3-way image classification set "forest_dataset" from GitHub (coderheck/demolan1); label vocabulary: dense forest, medium density forest, sparse forest.

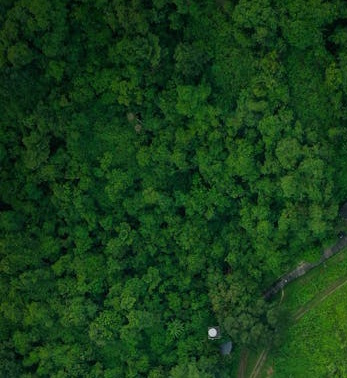
Label: dense forest

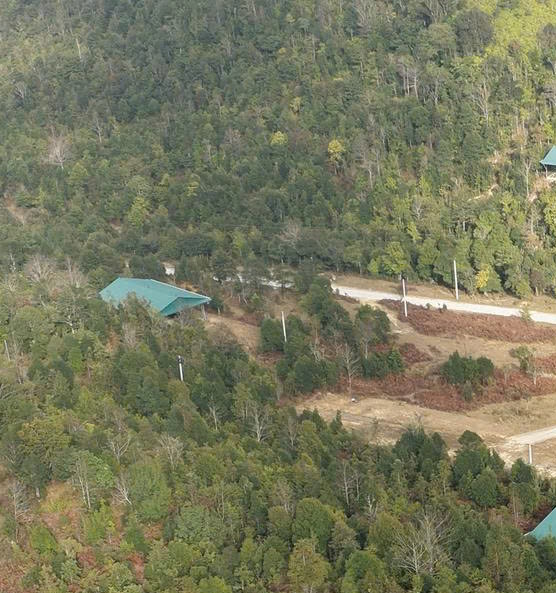
Label: medium density forest

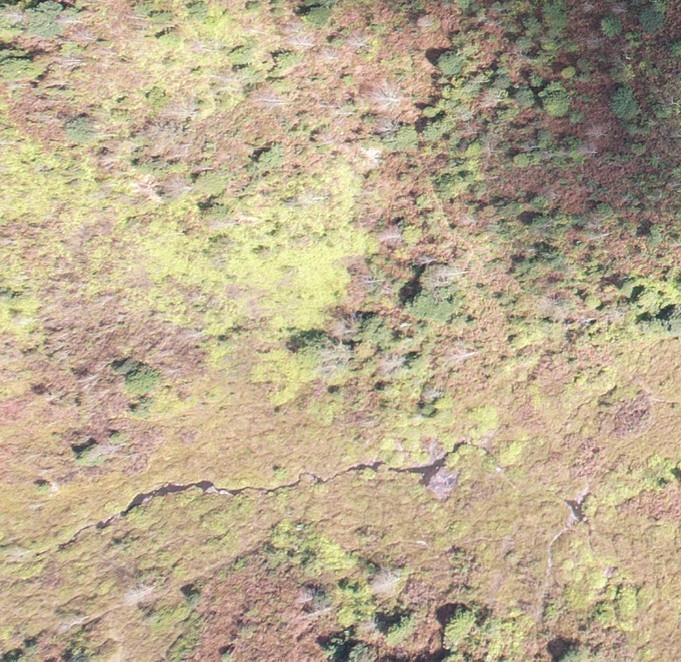
Label: sparse forest

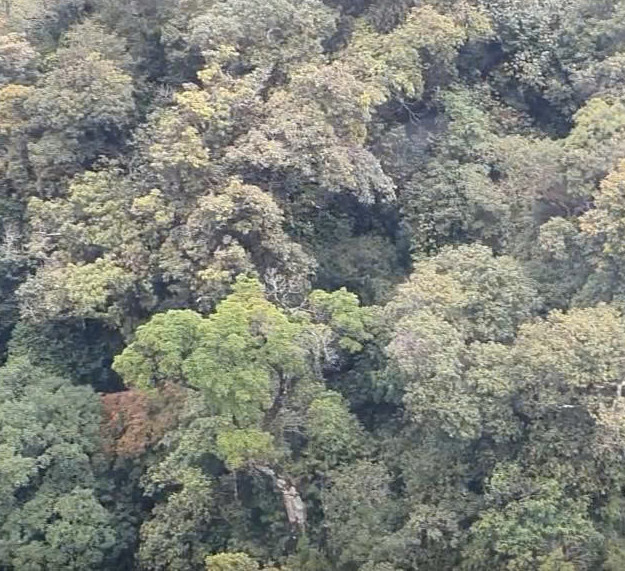
Label: dense forest

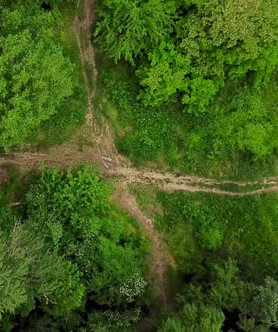
Label: medium density forest

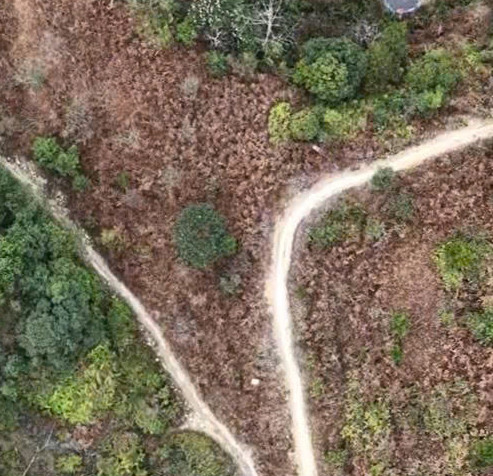
Label: sparse forest
